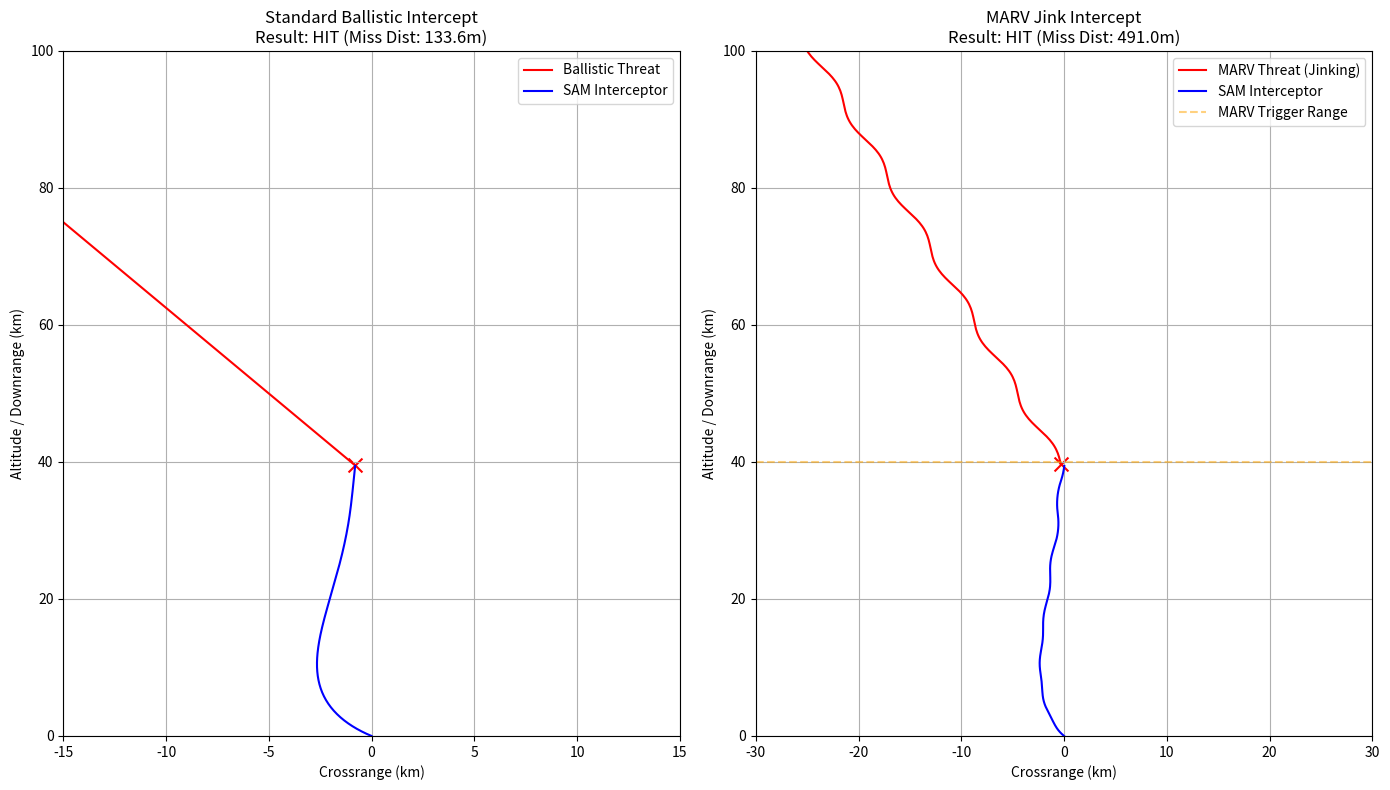

Source code (Python):
import math
import random
import numpy as np
import os

# ---------------------------------------------------------
# KINETIC INTERCEPT SIMULATOR: SAM vs MARV
# ---------------------------------------------------------
# This script simulates the actual physics chase between an 
# active homing SAM and a manoeuvring MARV target using 
# Proportional Navigation (PN) guidance.
# ---------------------------------------------------------

def simulate_chase(tx=None, ty=None, destx=None, desty=None, mx=None, my=None, is_marv=False, threat_type='marv', raw=False):
    # Time parameters
    dt = 0.1 # 100ms ticks
    max_time = 90.0 # seconds
    
    # If no coordinates provided, use default curve
    if tx is None:
        scenario = "marv_miss" if is_marv else "ballistic"
        tx, ty = -25000.0, 100000.0
        destx, desty = 15000.0, 0.0
        mx, my = 0.0, 0.0
    elif raw:
        # raw=True: caller passes physical meters directly (e.g. from km * 1000).
        # Re-centre so the interceptor base is at origin so Pro-Nav math stays well-conditioned.
        ox, oy = float(mx), float(my)
        tx = float(tx) - ox;  ty  = float(ty)  - oy
        destx = float(destx) - ox; desty = float(desty) - oy
        mx = 0.0; my = 0.0
    else:
        # Scale frontend units (0-854 X, 0-742 Y) to physical meters
        # 1 unit = 200 meters. Y is inverted (0 is top in UI, 0 is bottom in physics)
        def scale_coord(cx, cy):
            return (float(cx) - 427.0) * 200.0, (742.0 - float(cy)) * 200.0
        
        tx, ty = scale_coord(tx, ty)
        destx, desty = scale_coord(destx, desty)
        mx, my = scale_coord(mx, my)

    # Target (MARV) Initial State
    t_pos = np.array([tx, ty]) 
    t_speed = 3000.0 # m/s (Hypersonic)
    
    target_dest = np.array([destx, desty])
    dir_vec = target_dest - t_pos
    t_heading = math.atan2(dir_vec[1], dir_vec[0])
    t_vel = np.array([t_speed * math.cos(t_heading), t_speed * math.sin(t_heading)])
    
    # MARV / MIRV jink parameters
    # Sinusoidal oscillation produces smooth S-curves clearly visible on kinetic canvas.
    # Amplitude is the peak lateral speed (m/s); period is one full oscillation (seconds).
    trigger_range = 120000.0

    if threat_type == 'mirv':
        jink_magnitude = 520.0   # m/s lateral amplitude — busier warhead spread pattern
        max_g = 38.0
        trigger_range = 150000.0 # bus separates earlier → jink starts sooner
        jink_period = 2.2        # faster oscillation (multi-warhead chaos)
    elif is_marv:
        jink_magnitude = 750.0   # m/s — produces ~380m S-curve amplitude at 180km range
        max_g = 42.0             # PAC-3 MSE: 42G gives dramatic curved pursuit arc
        jink_period = 3.8        # one full S visible through most of canvas height
    else:
        jink_magnitude = 0.0     # ballistic: no jink — straight line
        max_g = 35.0
        jink_period = 3.8

    # Perpendicular to base heading (constant — jink is always lateral, not along track)
    perp_x = -math.sin(t_heading)
    perp_y =  math.cos(t_heading)
    jink_t = 0.0  # time accumulator for sinusoidal phase
    
    # Interceptor (SAM)
    m_pos = np.array([mx, my]) 
    m_speed = 1000.0 # Initial boost speed
    
    # Point interceptor roughly at the target's initial position
    m_dir_vec = t_pos - m_pos
    m_heading = math.atan2(m_dir_vec[1], m_dir_vec[0])
    
    # Introduce an initial off-boresight launch angle so the missile curves.
    # Proportional Navigation will smoothly correct this over the flight path,
    # demonstrating the kinematic chase visually.
    m_heading += math.radians(25)
    
    m_vel = np.array([m_speed * math.cos(m_heading), m_speed * math.sin(m_heading)])
    
    # Guidance Parameters
    N = 4.0 # Proportional Navigation Constant
    g_accel = 9.81
    
    # Tracking logs
    t_history = [t_pos.copy()]
    m_history = [m_pos.copy()]
    
    intercepted = False
    miss_distance = float('inf')
    
    for step in range(int(max_time / dt)):
        # 1. Target Movement Logic
        dist_to_dest = np.linalg.norm(t_pos - target_dest)
        
        if is_marv and dist_to_dest < trigger_range:
            jink_t += dt
            # Smooth sinusoidal lateral oscillation — creates S-curves visible on canvas
            jink_component = jink_magnitude * math.sin(2 * math.pi * jink_t / jink_period)
            actual_t_vel = t_vel + np.array([perp_x * jink_component, perp_y * jink_component])
        else:
            actual_t_vel = t_vel
            
        t_pos += actual_t_vel * dt
        t_history.append(t_pos.copy())
        
        # 2. SAM Active Homing Logic (Proportional Navigation)
        r_tm = t_pos - m_pos # LOS vector
        dist_tm = np.linalg.norm(r_tm)
        
        if dist_tm < miss_distance:
            miss_distance = dist_tm
            
        if dist_tm < 600.0: # 600m proximity fuse
            intercepted = True
            break
            
        # LOS angle
        lambda_angle = math.atan2(r_tm[1], r_tm[0])
        
        # Relative velocity
        v_rel = actual_t_vel - m_vel
        v_close = -np.dot(v_rel, r_tm) / dist_tm 
        
        # LOS rate of change
        cross_prod = r_tm[0]*v_rel[1] - r_tm[1]*v_rel[0]
        lambda_dot = cross_prod / (dist_tm**2)
        
        # Pro-Nav Acceleration Command
        accel_cmd_mag = N * v_close * lambda_dot
        
        max_accel_ms2 = max_g * g_accel
        accel_cmd_mag = np.clip(accel_cmd_mag, -max_accel_ms2, max_accel_ms2)
        
        # Apply turning acceleration
        m_heading += (accel_cmd_mag / m_speed) * dt
        
        # Booster acceleration
        if m_speed < 2500.0:
            m_speed += 80.0 * dt
            
        m_vel = np.array([m_speed * math.cos(m_heading), m_speed * math.sin(m_heading)])
        m_pos += m_vel * dt
        m_history.append(m_pos.copy())
        
        # Stop if missile overshoots significantly
        if m_pos[1] > t_pos[1] and v_close < -500:
            break
            
    return np.array(t_history), np.array(m_history), intercepted, miss_distance

def generate_visualization():
    import matplotlib.pyplot as plt
    import random
    random.seed(42) 
    
    # Run scenarios for visualization
    t_hist_std, m_hist_std, hit_std, miss_std = simulate_chase(is_marv=False)
    t_hist_marv, m_hist_marv, hit_marv, miss_marv = simulate_chase(is_marv=True)
    
    fig, (ax1, ax2) = plt.subplots(1, 2, figsize=(14, 8))
    
    # Plot Standard
    ax1.plot(t_hist_std[:, 0]/1000, t_hist_std[:, 1]/1000, 'r-', label="Ballistic Threat")
    ax1.plot(m_hist_std[:, 0]/1000, m_hist_std[:, 1]/1000, 'b-', label="SAM Interceptor")
    ax1.scatter(t_hist_std[-1, 0]/1000, t_hist_std[-1, 1]/1000, color='red', marker='x', s=100)
    ax1.set_title(f"Standard Ballistic Intercept\nResult: {'HIT' if hit_std else 'MISS'} (Miss Dist: {miss_std:.1f}m)")
    ax1.set_xlabel("Crossrange (km)")
    ax1.set_ylabel("Altitude / Downrange (km)")
    ax1.grid(True)
    ax1.legend()
    ax1.set_xlim(-15, 15)
    ax1.set_ylim(0, 100)
    
    # Plot MARV
    ax2.plot(t_hist_marv[:, 0]/1000, t_hist_marv[:, 1]/1000, 'r-', label="MARV Threat (Jinking)")
    ax2.plot(m_hist_marv[:, 0]/1000, m_hist_marv[:, 1]/1000, 'b-', label="SAM Interceptor")
    # Mark trigger line
    ax2.axhline(y=40, color='orange', linestyle='--', alpha=0.5, label="MARV Trigger Range")
    
    ax2.scatter(t_hist_marv[-1, 0]/1000, t_hist_marv[-1, 1]/1000, color='red', marker='x', s=100)
    ax2.set_title(f"MARV Jink Intercept\nResult: {'HIT' if hit_marv else 'MISS'} (Miss Dist: {miss_marv:.1f}m)")
    ax2.set_xlabel("Crossrange (km)")
    ax2.set_ylabel("Altitude / Downrange (km)")
    ax2.grid(True)
    ax2.legend()
    ax2.set_xlim(-30, 30)
    ax2.set_ylim(0, 100)
    
    plt.tight_layout()
    output_path = "docs/visuals/marv_interception.png"
    os.makedirs(os.path.dirname(output_path), exist_ok=True)
    plt.savefig(output_path, dpi=300)
    print(f"Saved interception physics plot to {output_path}")

if __name__ == "__main__":
    generate_visualization()
